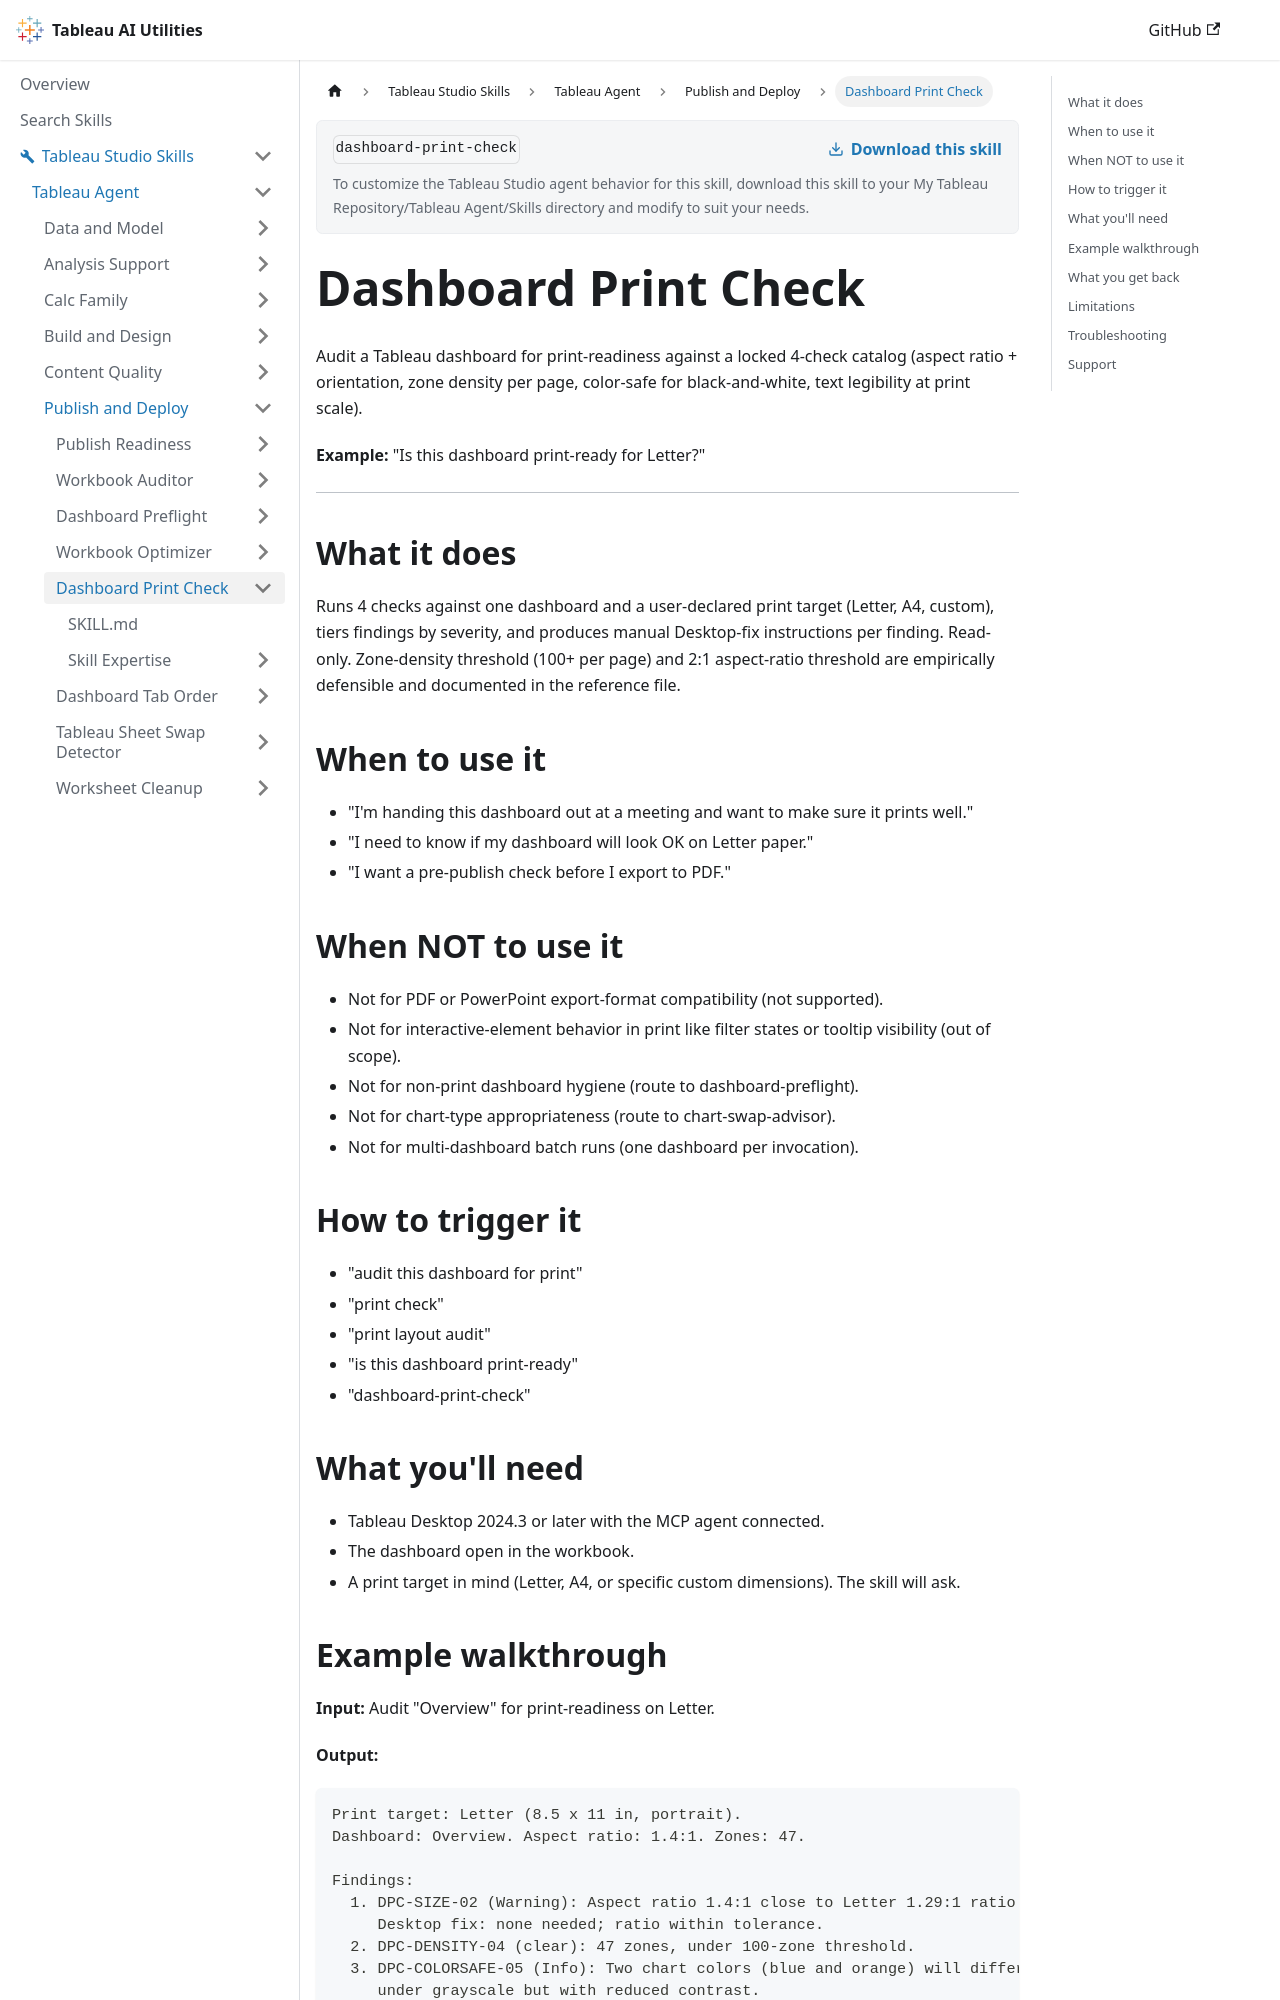

repository: tableau/tableau-ai-utilities · page: tableau-studio-skills/tableau-agent/publish-and-deploy/dashboard-print-check.html · generator: docusaurus

# Dashboard Print Check

Audit a Tableau dashboard for print-readiness against a locked 4-check catalog (aspect ratio + orientation, zone density per page, color-safe for black-and-white, text legibility at print scale).

**Example:** "Is this dashboard print-ready for Letter?"

***

## What it does

Runs 4 checks against one dashboard and a user-declared print target (Letter, A4, custom), tiers findings by severity, and produces manual Desktop-fix instructions per finding. Read-only. Zone-density threshold (100+ per page) and 2:1 aspect-ratio threshold are empirically defensible and documented in the reference file.

## When to use it

- "I'm handing this dashboard out at a meeting and want to make sure it prints well."
- "I need to know if my dashboard will look OK on Letter paper."
- "I want a pre-publish check before I export to PDF."

## When NOT to use it

- Not for PDF or PowerPoint export-format compatibility (not supported).
- Not for interactive-element behavior in print like filter states or tooltip visibility (out of scope).
- Not for non-print dashboard hygiene (route to dashboard-preflight).
- Not for chart-type appropriateness (route to chart-swap-advisor).
- Not for multi-dashboard batch runs (one dashboard per invocation).

## How to trigger it

- "audit this dashboard for print"
- "print check"
- "print layout audit"
- "is this dashboard print-ready"
- "dashboard-print-check"

## What you'll need

- Tableau Desktop 2024.3 or later with the MCP agent connected.
- The dashboard open in the workbook.
- A print target in mind (Letter, A4, or specific custom dimensions). The skill will ask.
